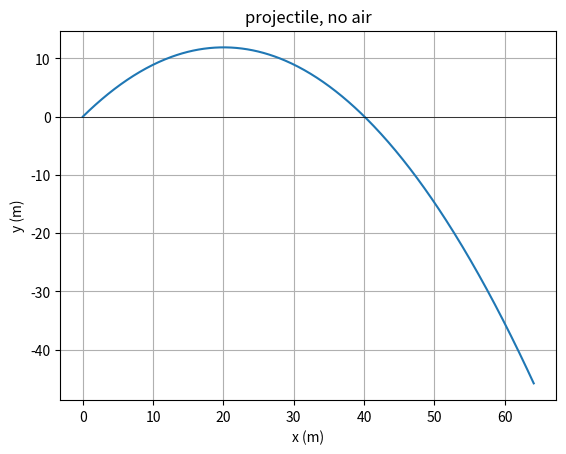

Write Python code to recreate this figure.
# my first real physics sim!! a ball thrown off a cliff
# just newton, no air. doing the time stepping by hand so i actually get it

import numpy as np
import matplotlib.pyplot as plt

g = 9.8        #gravity, hardcoded cause why not
v0 = 20.0      #launch speed m/s
angle = 50     #degrees
dt = 0.01      #time step

# turn the angle into x and y speed
vx = v0 * np.cos(angle * np.pi/180)   #have to convert to radians, np.cos wants radians
vy = v0 * np.sin(angle * np.pi/180)

steps = 500
x = np.zeros(steps)
y = np.zeros(steps)

# euler method (i think). update velocity then position every little dt
for i in range(steps-1):       #stop one early so i dont go out of bounds
    vy = vy - g*dt             #gravity only pulls down
    x[i+1] = x[i] + vx*dt
    y[i+1] = y[i] + vy*dt

plt.plot(x, y)
plt.xlabel("x (m)")
plt.ylabel("y (m)")
plt.title("projectile, no air")
plt.grid(True)
plt.axhline(0, color="black", linewidth=0.5)
# why does it keep going below zero forever lol. and the very last point dips weird
plt.show()
